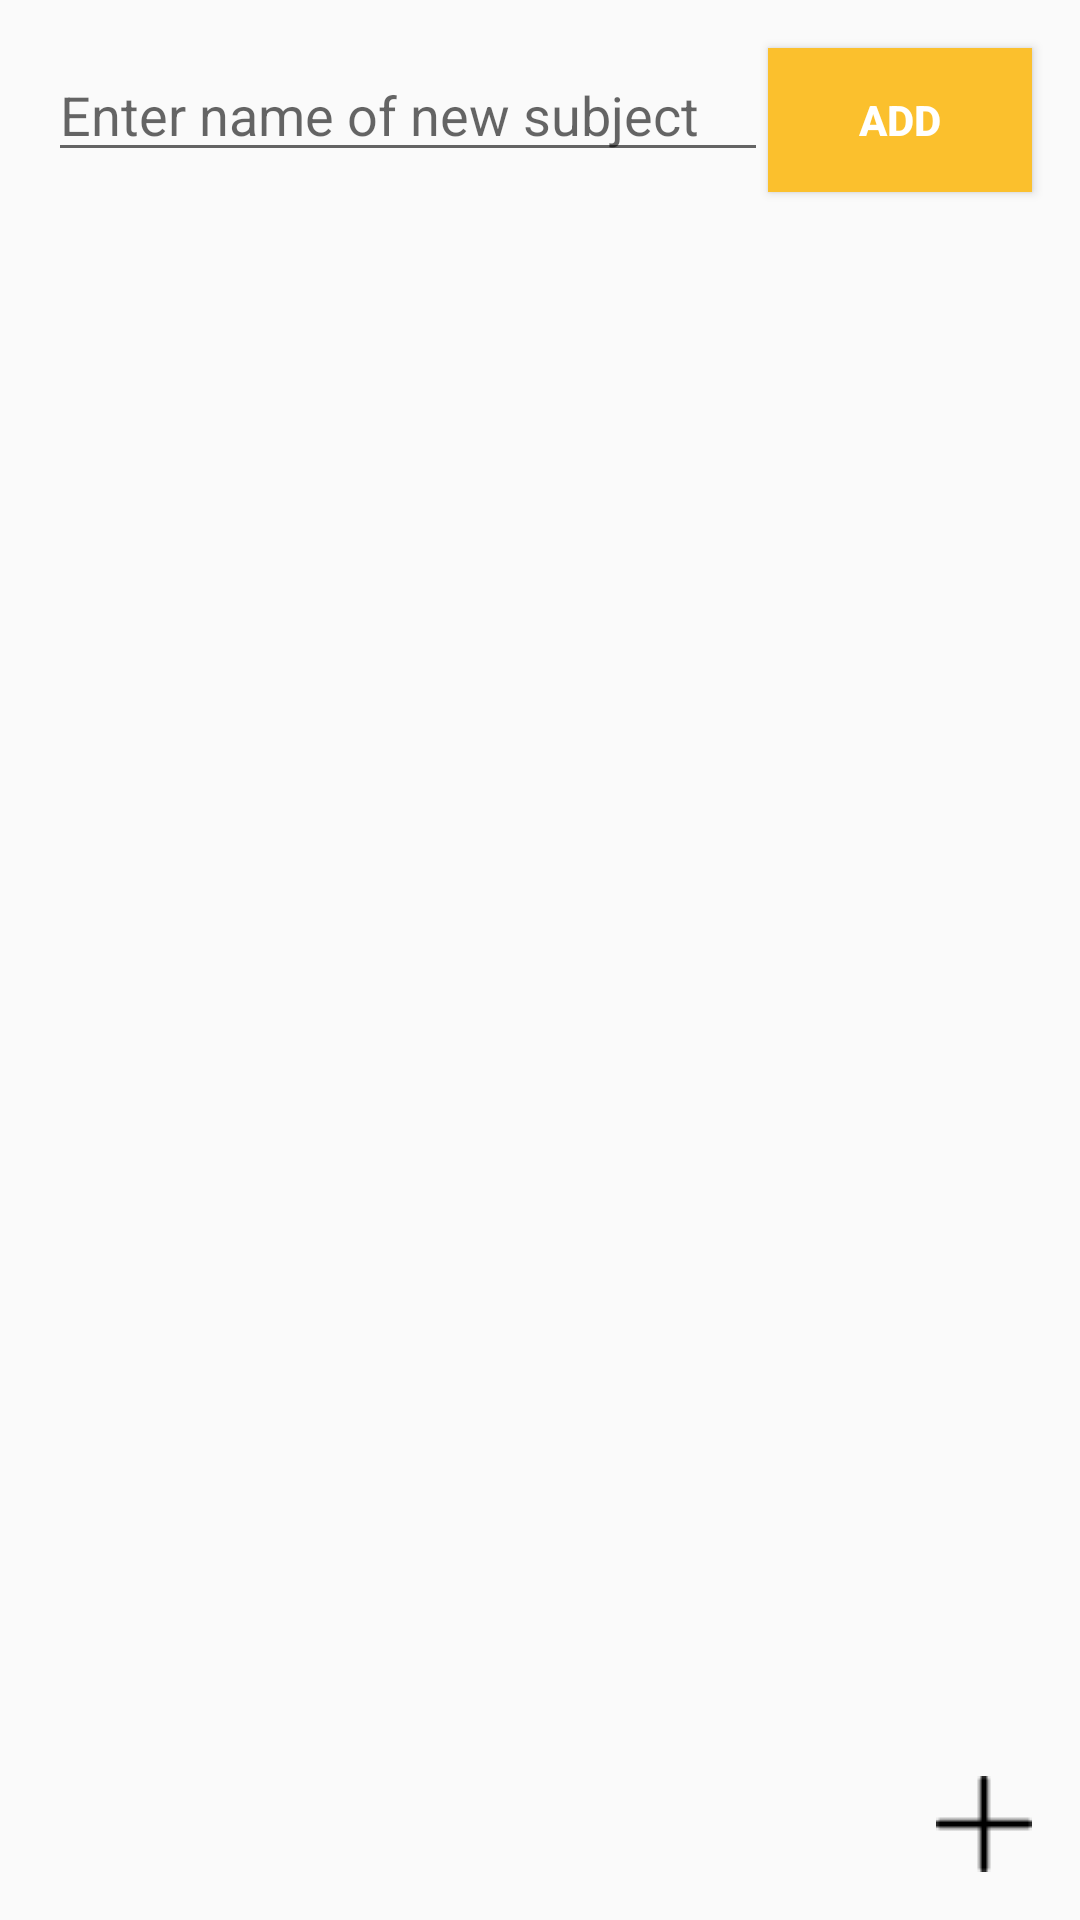

Produce the Android XML layout that renders to this screen, including the resource entries it uses.
<!-- AndroidManifest.xml: application theme AppTheme -->
<!-- res/layout/activity_subjects.xml -->
<?xml version="1.0" encoding="utf-8"?>
<RelativeLayout
    xmlns:android="http://schemas.android.com/apk/res/android"
    xmlns:app="http://schemas.android.com/apk/res-auto"
    xmlns:tools="http://schemas.android.com/tools"
    android:layout_width="match_parent"
    android:layout_height="match_parent">

    <LinearLayout
        android:id="@+id/subjects_linear_layout"
        android:layout_width="match_parent"
        android:layout_height="wrap_content"

        android:orientation="horizontal">

    <EditText
        android:id="@+id/subjects_name_edit_text"
        android:layout_weight="1"
        android:layout_width="0dp"
        android:layout_height="wrap_content"
        android:layout_marginTop="@dimen/activity_vertical_margin"
        android:layout_marginLeft="@dimen/activity_vertical_margin"
        android:layout_marginBottom="@dimen/activity_vertical_margin"
        android:layout_marginRight="0dp"
        android:hint="Enter name of new subject"
        android:maxLines="1"
        android:singleLine="true" />
    <Button
        android:id="@+id/change_ass2"
        android:layout_width="wrap_content"
        android:layout_height="wrap_content"
        android:background="@color/colorAccent"
        android:layout_marginRight="@dimen/activity_vertical_margin"
        android:layout_marginTop="@dimen/activity_vertical_margin"
        android:text="Add"
        android:textColor="@android:color/white"
        android:textStyle="bold" />



</LinearLayout>


    <androidx.recyclerview.widget.RecyclerView
        android:layout_below="@id/subjects_linear_layout"
        android:id="@+id/subjects_recycler_view"
        android:layout_width="match_parent"
        android:layout_height="match_parent">

    </androidx.recyclerview.widget.RecyclerView>

    <ImageButton
        android:id="@+id/add_subjects_name"
        android:layout_width="wrap_content"
        android:layout_height="wrap_content"
        android:layout_margin="@dimen/activity_vertical_margin"
        android:layout_alignParentBottom="true"
        android:layout_alignParentRight="true"
        android:scaleType="center"
        android:background="@drawable/round_button"
        android:src="@drawable/add" />

</RelativeLayout>
<!-- resources referenced by this layout -->
<resources>
  <color name="colorAccent">#fbc02d</color>
  <dimen name="activity_vertical_margin">16dp</dimen>
  <!-- drawable add: png bitmap (drawable, 428 bytes) -->
  <style name="AppTheme" parent="Theme.AppCompat.Light.DarkActionBar">
          
          <item name="colorPrimary">@color/colorAccent</item>
          <item name="colorPrimaryDark">@color/colorPrimaryDark</item>
          <item name="colorAccent">@color/colorPrimary</item>
  
      </style>
  <color name="colorPrimaryDark">#c49000</color>
  <color name="colorPrimary">#ff9800</color>
</resources>
